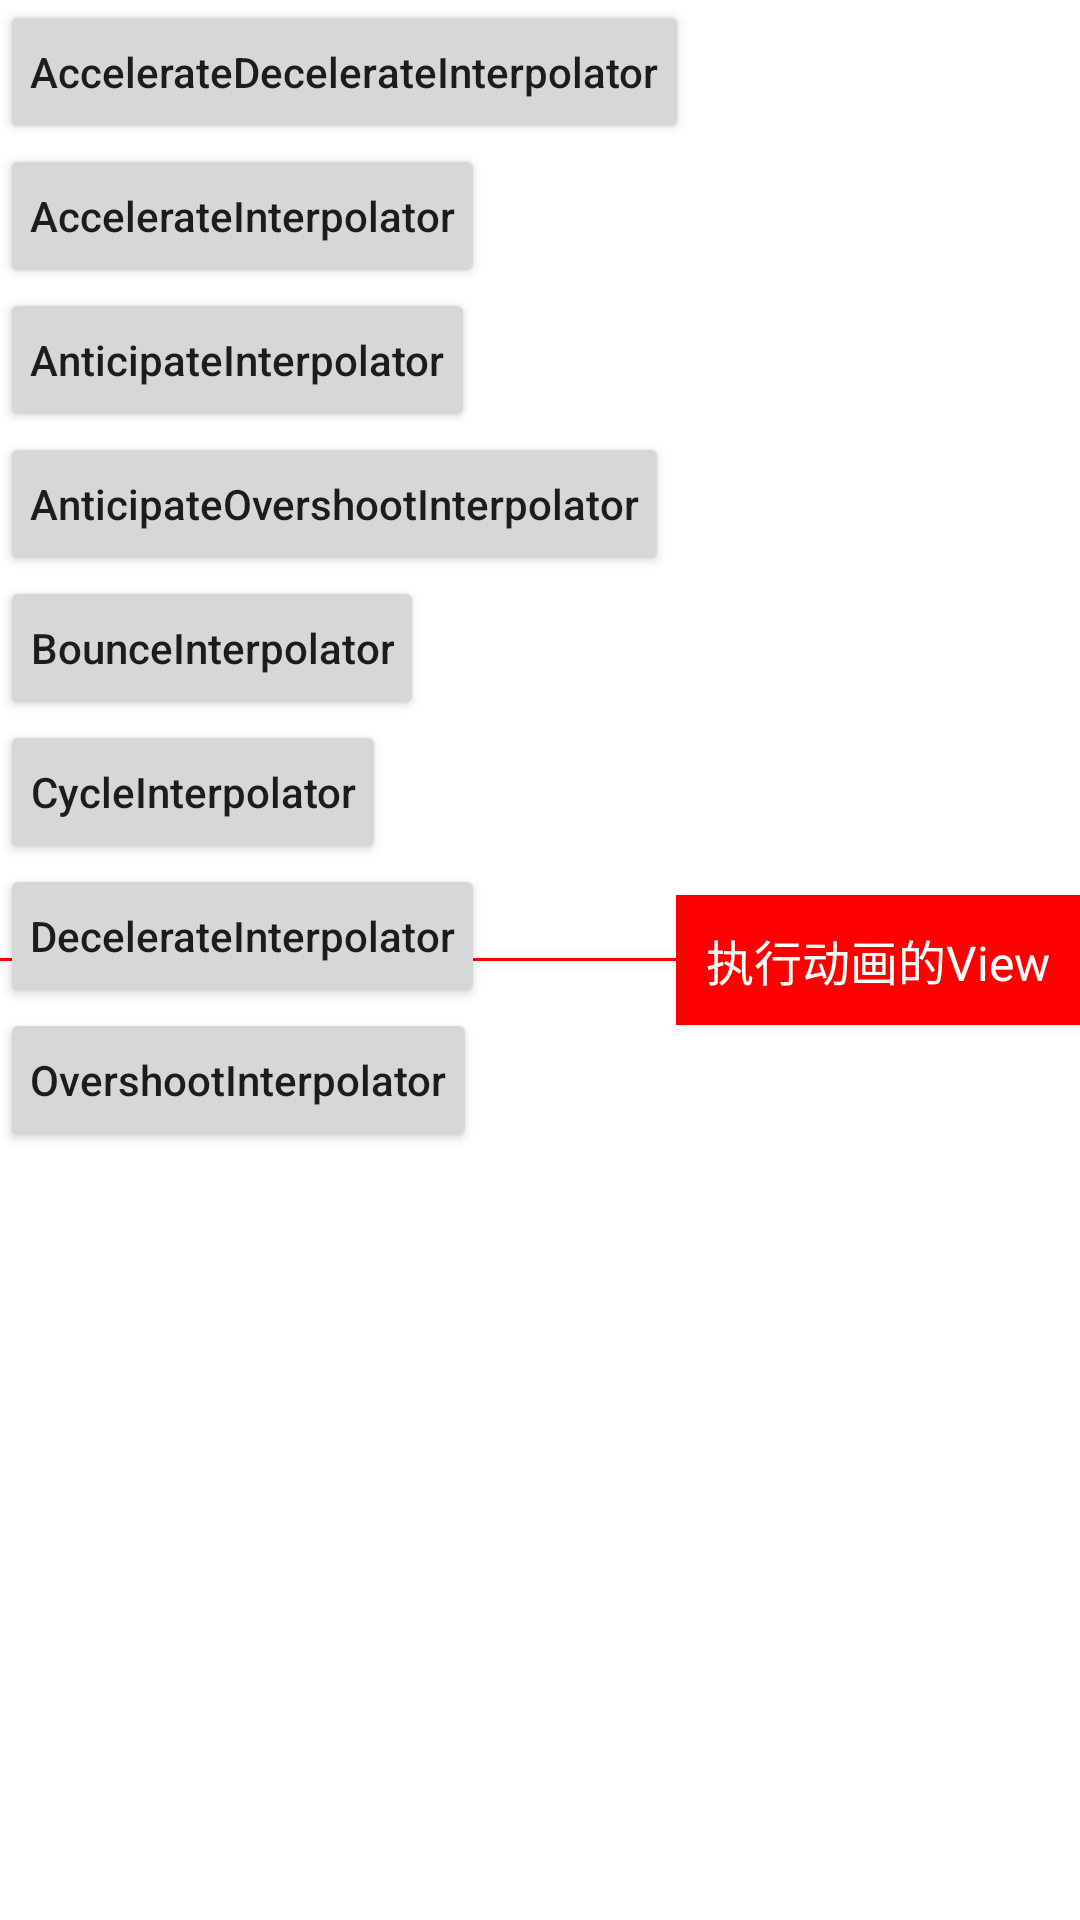

Reconstruct the res/layout file that produces this screen, plus the resources it refers to.
<!-- AndroidManifest.xml: fallback theme Theme.MaterialComponents.DayNight.NoActionBar -->
<!-- res/layout/activity_interpolator.xml -->
<?xml version="1.0" encoding="utf-8"?>
<RelativeLayout xmlns:android="http://schemas.android.com/apk/res/android"
    android:layout_width="match_parent"
    android:layout_height="match_parent">

    <View
        android:layout_width="match_parent"
        android:layout_height="1dp"
        android:layout_centerInParent="true"
        android:layout_gravity="center_vertical"
        android:background="#ff0000" />

    <LinearLayout
        android:layout_width="wrap_content"
        android:layout_height="wrap_content"
        android:orientation="vertical">

        <Button
            android:layout_width="wrap_content"
            android:layout_height="wrap_content"
            android:onClick="accelerateDecelerateInterpolator"
            android:padding="10dp"
            android:text="AccelerateDecelerateInterpolator"
            android:textAllCaps="false" />

        <Button
            android:layout_width="wrap_content"
            android:layout_height="wrap_content"
            android:onClick="accelerateInterpolator"
            android:padding="10dp"
            android:text="AccelerateInterpolator"
            android:textAllCaps="false" />

        <Button
            android:layout_width="wrap_content"
            android:layout_height="wrap_content"
            android:onClick="anticipateInterpolator"
            android:padding="10dp"
            android:text="AnticipateInterpolator"
            android:textAllCaps="false" />

        <Button
            android:layout_width="wrap_content"
            android:layout_height="wrap_content"
            android:onClick="anticipateOvershootInterpolator"
            android:padding="10dp"
            android:text="AnticipateOvershootInterpolator"
            android:textAllCaps="false" />

        <Button
            android:layout_width="wrap_content"
            android:layout_height="wrap_content"
            android:onClick="bounceInterpolator"
            android:padding="10dp"
            android:text="BounceInterpolator"
            android:textAllCaps="false" />

        <Button
            android:layout_width="wrap_content"
            android:layout_height="wrap_content"
            android:onClick="cycleInterpolator"
            android:padding="10dp"
            android:text="CycleInterpolator"
            android:textAllCaps="false" />

        <Button
            android:layout_width="wrap_content"
            android:layout_height="wrap_content"
            android:onClick="decelerateInterpolator"
            android:padding="10dp"
            android:text="DecelerateInterpolator"
            android:textAllCaps="false" />

        <Button
            android:layout_width="wrap_content"
            android:layout_height="wrap_content"
            android:onClick="overshootInterpolator"
            android:padding="10dp"
            android:text="OvershootInterpolator"
            android:textAllCaps="false" />
    </LinearLayout>

    <TextView
        android:id="@+id/tvAnimation"
        android:layout_width="wrap_content"
        android:layout_height="wrap_content"
        android:layout_alignParentEnd="true"
        android:layout_alignParentRight="true"
        android:layout_centerVertical="true"
        android:background="#ff0000"
        android:padding="10dp"
        android:text="执行动画的View"
        android:textColor="#ffffff"
        android:textSize="16sp" />


</RelativeLayout>
<!-- resources referenced by this layout -->
<resources>

</resources>
